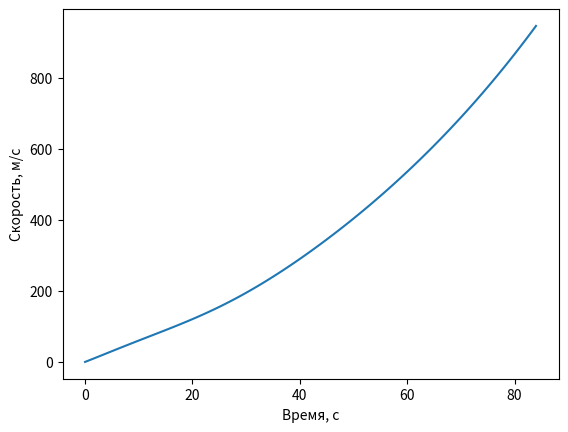

The script that saved this image:
import matplotlib.pyplot as plt

import numpy as np

# параметры ракеты и взлёта

time = 85  # время работы первой ступени в сек
m0 = 431 * 10 ** 3  # начальная масса корабля в кг
Ft = 6781.2 * 10 ** 3  # тяга ускорителя 1-ой ступени в кН
k = 2470.6  # скорость расхода топлива в кг/с
b = -0.001  # изменение угла движения ракеты рад/с
cf = 0.2  # коэффициент сопротивления
S = 1534 ** (2 / 3)  # площадь лобового сопротивления

# константы
e = 2.72
shag = 0.1  # шаг (по желанию изменяемая переменная)
Ang0 = np.pi / 2
Ang1 = Ang0 + time * b
G = 9.81
M_A = 0.29
R = 8.31
T = 300
P_0 = 10 ** 5
GAZ_P = M_A / (R * T)

x_values = [0]
y_values = [0]
vx_values = [0]
vy_values = [0]
ax_values = [0]
ay_values = [-9.81]

x = 0
y = 0
vx = 0
vy = 0
ax = 0
ay = 0

for i in range(int(time // shag)):  # рассчитываем n сек
    t = i * shag
    rho = (GAZ_P * P_0) * (e ** (-G * y * GAZ_P))
    f_cx = cf * S * (rho * (vx_values[-1] ** 2) * 0.5)
    f_cy = cf * S * (rho * (vy_values[-1] ** 2) * 0.5)
    ax = ((Ft) * np.cos(Ang0 + b * t) - f_cx)/(m0 - k * t)
    ay = ((Ft) * np.sin(Ang0 + b * t) - f_cy)/(m0 - k * t) - G
    vx = vx_values[-1] + ax * shag
    vy = vy_values[-1] + ay * shag
    x = x_values[-1] + vx * shag
    y = y_values[-1] + vy * shag
    ax_values.append(ax)
    ay_values.append(ay)
    vx_values.append(vx)
    vy_values.append(vy)
    x_values.append(x)
    y_values.append(y)


velocity = [((vx_values[i]) ** 2 + vy_values[i] ** 2) ** 0.5 for i in range(len(vx_values))]
# print([((vx_values[::10][i]) ** 2 + vy_values[::10][i] ** 2) ** 0.5 for i in range(time)])
# print(y_values[::100])
# plt.plot(range(0, time), vx_values[::int(DT ** -1)])
# plt.xlabel("Время, с")
# plt.ylabel("Высота, м")
# plt.plot(range(0, time), y_values[::int(DT ** -1)])
plt.xlabel("Время, с")
plt.ylabel("Скорость, м/с")
plt.plot(range(0, time), velocity[::int(shag ** -1)])
plt.show()
